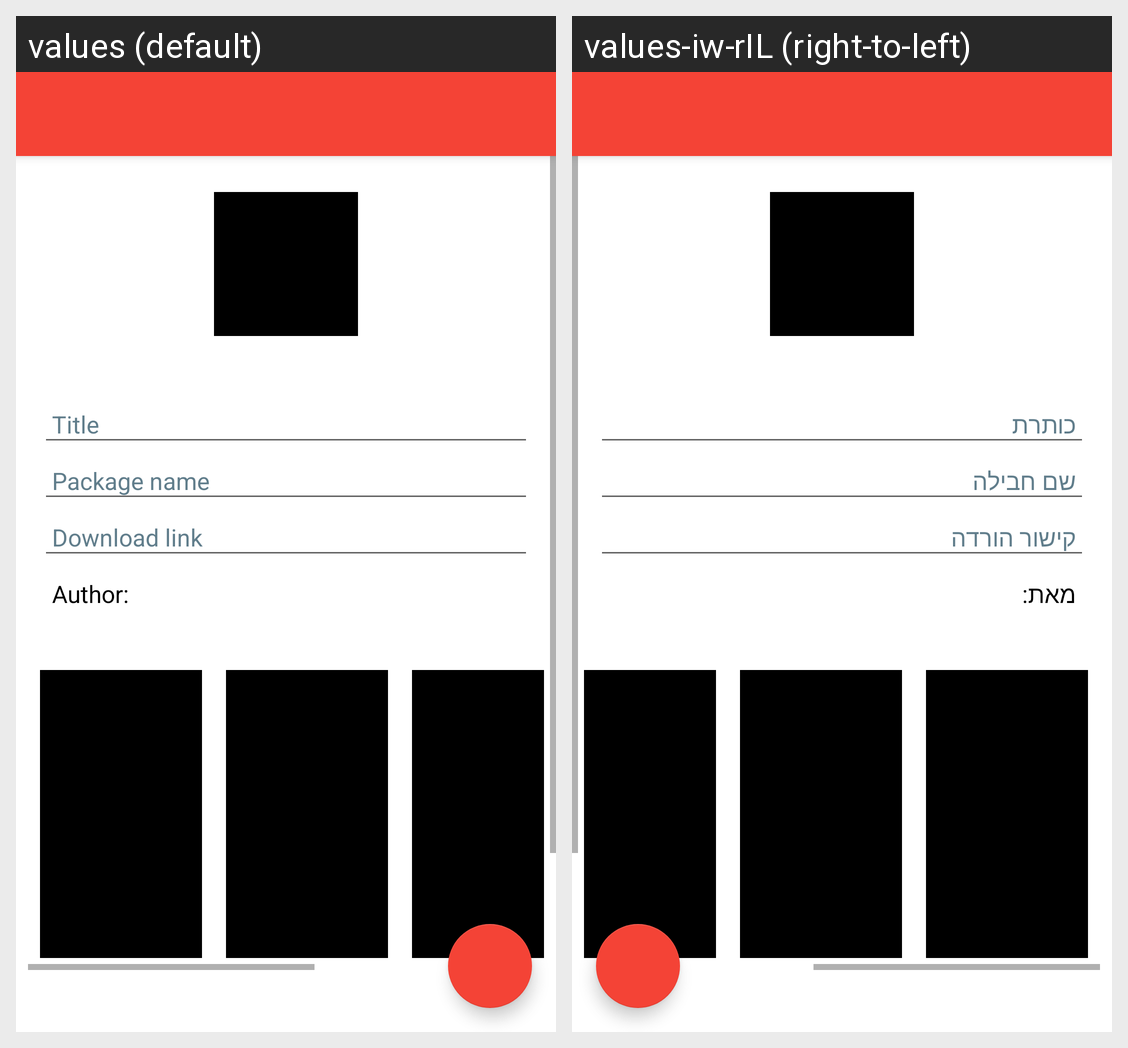

The Android screen above is rendered under two locales of the same app. Produce the string resources it draws, with the default and per-locale values.
Android screen res/layout/recommend_game.xml rendered under 2 locales, left to right: values (default), values-iw-rIL (right-to-left). Device: Nexus 5 (rendered at 1080×1920; each locale shown at half size, 540×960, under a caption strip naming it); theme AppTheme.NoActionBar.
Strings drawn on this screen, with the default value and each locale's value (text and hints the layout hard-codes, and strings that could not be matched under every locale, appear in the picture but are not listed):

title_label
  values: Title
  values-iw-rIL: כותרת

package_name_label
  values: Package name
  values-iw-rIL: שם חבילה

download_link_hint
  values: Download link
  values-iw-rIL: קישור הורדה

author_label
  values: Author:
  values-iw-rIL: מאת:
